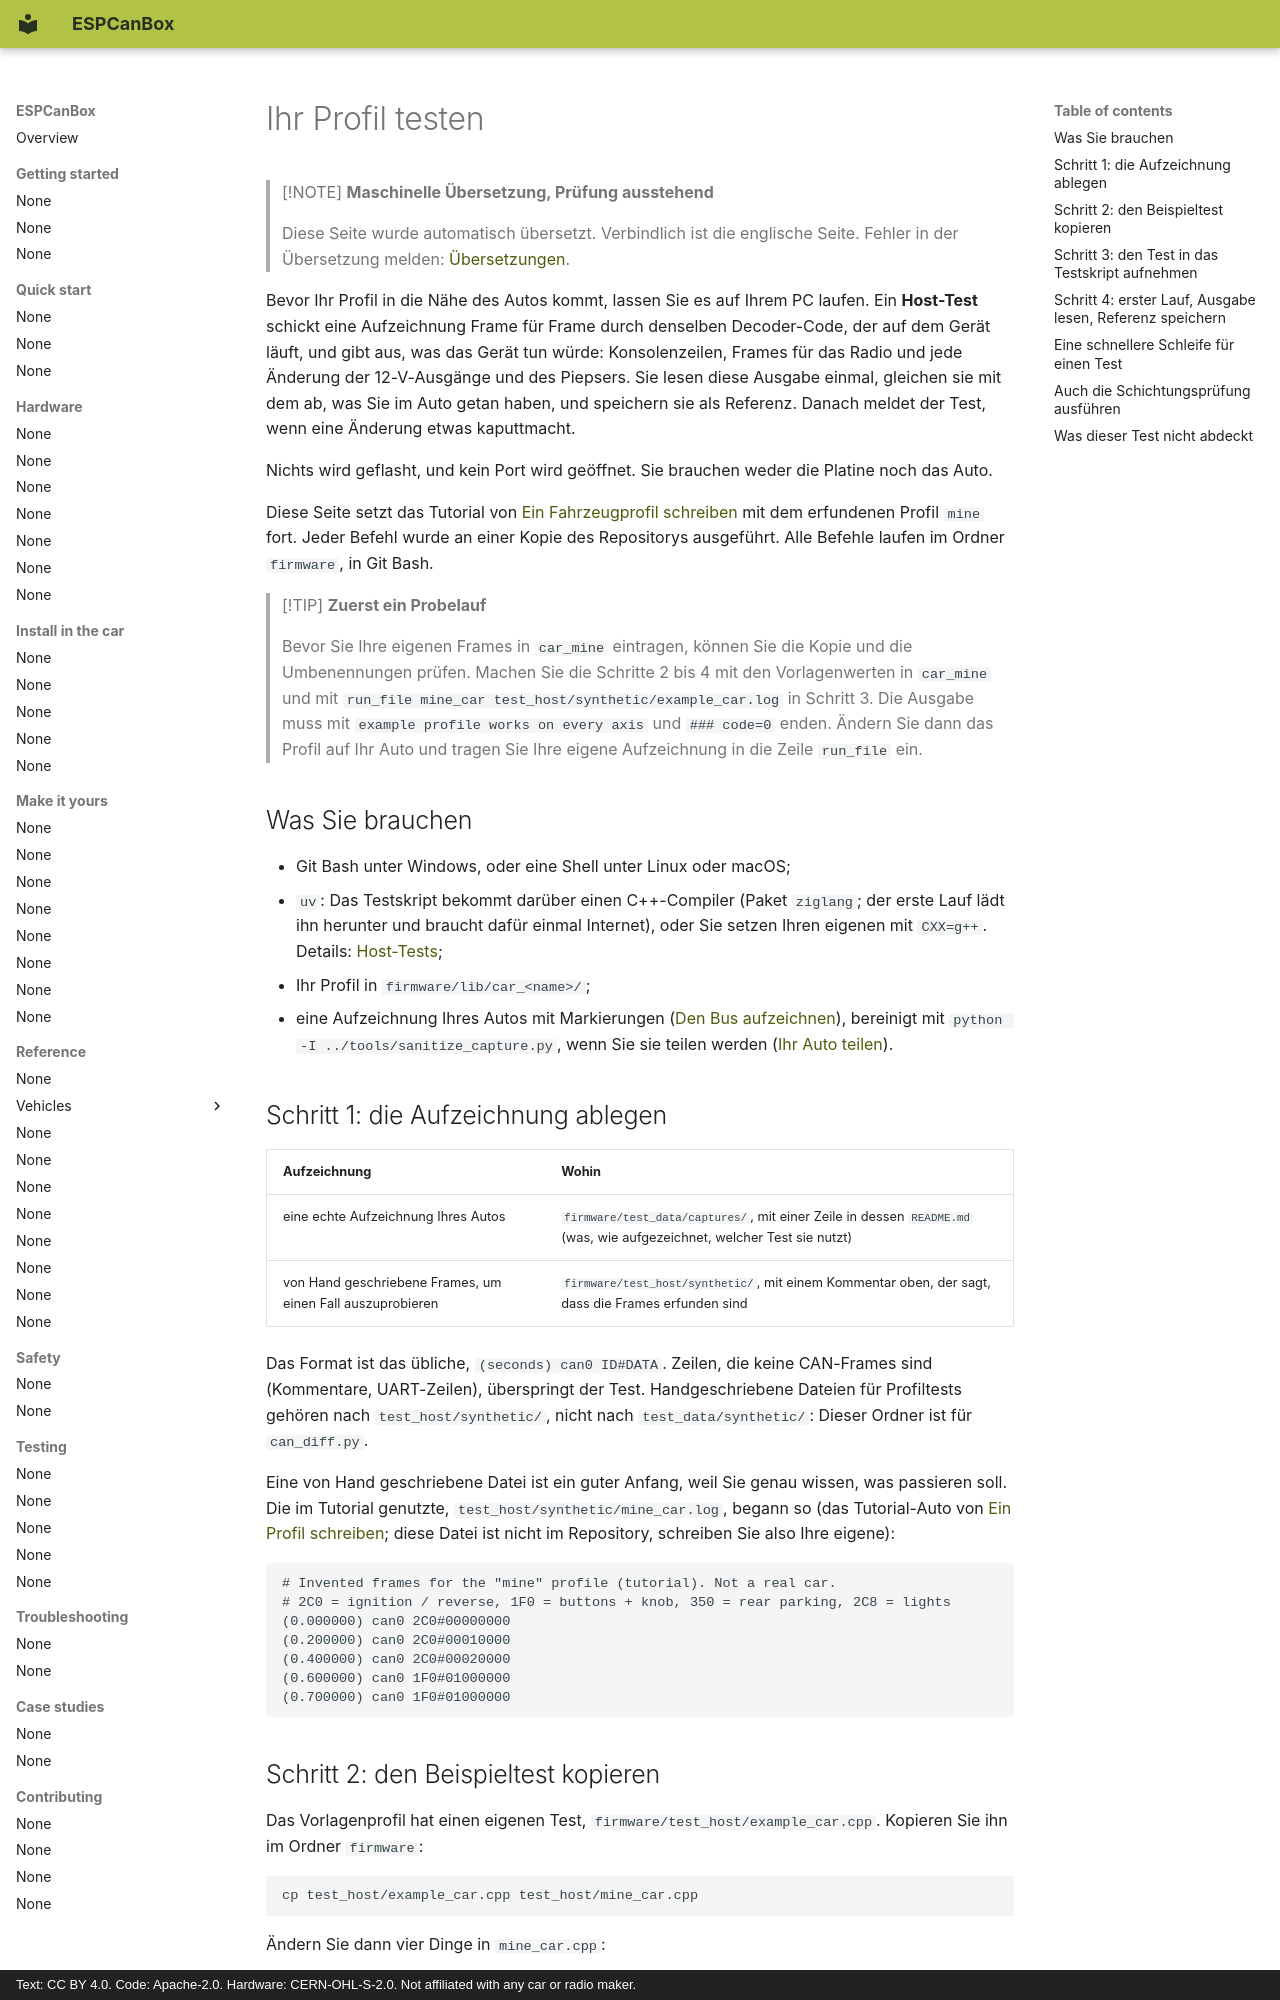

repository: grabowski98/ESPCanBox · page: de/make-it-yours/test-your-profile/index.html · generator: mkdocs · copyright: Text: CC BY 4.0. Code: Apache-2.0. Hardware: CERN-OHL-S-2.0. Not affiliated with any car or radio maker.

# Ihr Profil testen

> [!NOTE]
> **Maschinelle Übersetzung, Prüfung ausstehend**
>
> Diese Seite wurde automatisch übersetzt. Verbindlich ist die englische Seite. Fehler in der
> Übersetzung melden: [Übersetzungen](../../en/contributing/translations.md#send-your-work).

Bevor Ihr Profil in die Nähe des Autos kommt, lassen Sie es auf Ihrem PC laufen. Ein **Host-Test**
schickt eine Aufzeichnung Frame für Frame durch denselben Decoder-Code, der auf dem Gerät läuft, und
gibt aus, was das Gerät tun würde: Konsolenzeilen, Frames für das Radio und jede Änderung der
12-V-Ausgänge und des Piepsers. Sie lesen diese Ausgabe einmal, gleichen sie mit dem ab, was Sie im
Auto getan haben, und speichern sie als Referenz. Danach meldet der Test, wenn eine Änderung
etwas kaputtmacht.

Nichts wird geflasht, und kein Port wird geöffnet. Sie brauchen weder die Platine noch das Auto.

Diese Seite setzt das Tutorial von [Ein Fahrzeugprofil schreiben](write-a-profile.md) mit dem
erfundenen Profil `mine` fort. Jeder Befehl wurde an einer Kopie des Repositorys ausgeführt. Alle
Befehle laufen im Ordner `firmware`, in Git Bash.

> [!TIP]
> **Zuerst ein Probelauf**
>
> Bevor Sie Ihre eigenen Frames in `car_mine` eintragen, können Sie die Kopie und die
> Umbenennungen prüfen. Machen Sie die Schritte 2 bis 4 mit den Vorlagenwerten in `car_mine`
> und mit `run_file mine_car test_host/synthetic/example_car.log` in Schritt 3. Die Ausgabe
> muss mit `example profile works on every axis` und `### code=0` enden. Ändern Sie dann das
> Profil auf Ihr Auto und tragen Sie Ihre eigene Aufzeichnung in die Zeile `run_file` ein.

## Was Sie brauchen {#what-you-need}

- Git Bash unter Windows, oder eine Shell unter Linux oder macOS;
- `uv`: Das Testskript bekommt darüber einen C++-Compiler (Paket `ziglang`; der erste Lauf lädt ihn
  herunter und braucht dafür einmal Internet), oder Sie setzen Ihren eigenen mit `CXX=g++`.
  Details: [Host-Tests](../../en/testing/host-tests.md);
- Ihr Profil in `firmware/lib/car_<name>/`;
- eine Aufzeichnung Ihres Autos mit Markierungen ([Den Bus aufzeichnen](record.md)), bereinigt mit
  `python -I ../tools/sanitize_capture.py`, wenn Sie sie teilen werden ([Ihr Auto teilen](contribute.md)).

## Schritt 1: die Aufzeichnung ablegen {#step-1-put-the-recording-in-place}

| Aufzeichnung | Wohin |
|---|---|
| eine echte Aufzeichnung Ihres Autos | `firmware/test_data/captures/`, mit einer Zeile in dessen `README.md` (was, wie aufgezeichnet, welcher Test sie nutzt) |
| von Hand geschriebene Frames, um einen Fall auszuprobieren | `firmware/test_host/synthetic/`, mit einem Kommentar oben, der sagt, dass die Frames erfunden sind |

Das Format ist das übliche, `(seconds) can0 ID#DATA`. Zeilen, die keine CAN-Frames sind
(Kommentare, UART-Zeilen), überspringt der Test. Handgeschriebene Dateien für Profiltests
gehören nach `test_host/synthetic/`, nicht nach `test_data/synthetic/`: Dieser Ordner ist für
`can_diff.py`.

Eine von Hand geschriebene Datei ist ein guter Anfang, weil Sie genau wissen, was passieren soll.
Die im Tutorial genutzte, `test_host/synthetic/mine_car.log`, begann so (das Tutorial-Auto von
[Ein Profil schreiben](write-a-profile.md); diese Datei ist nicht im Repository, schreiben Sie also
Ihre eigene):

```text
# Invented frames for the "mine" profile (tutorial). Not a real car.
# 2C0 = ignition / reverse, 1F0 = buttons + knob, 350 = rear parking, 2C8 = lights
(0.000000) can0 2C0#00000000
(0.200000) can0 2C0#00010000
(0.400000) can0 2C0#00020000
(0.600000) can0 1F0#01000000
(0.700000) can0 1F0#01000000
```
